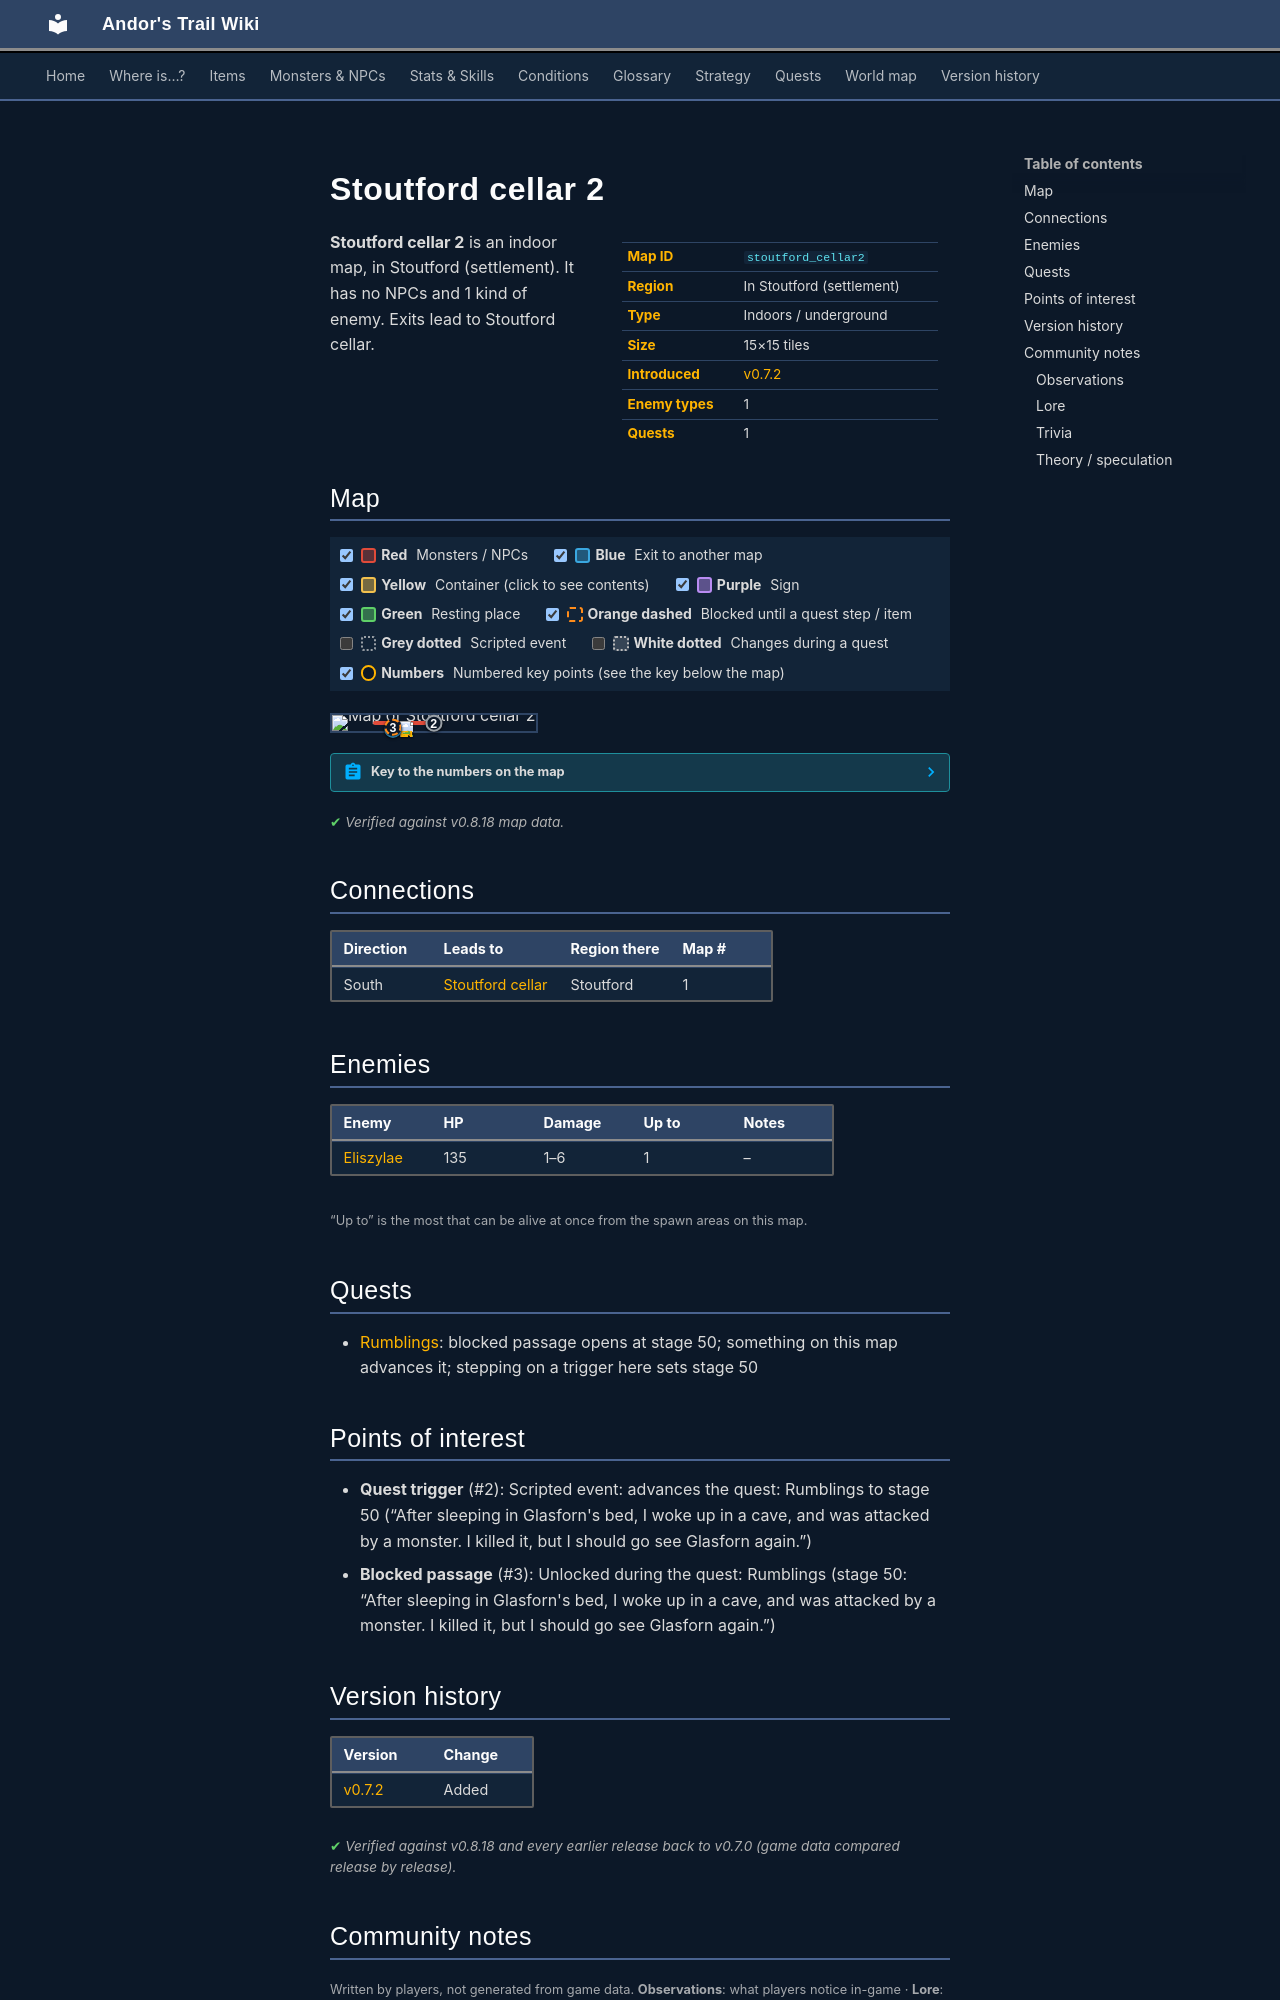

repository: asdfghjkl628/Andor-s-Trail-Wikiiii · page: maps/stoutford_cellar2/index.html · generator: mkdocs

---
description: "Stoutford cellar 2 is an indoor location in Andor's Trail, in Stoutford (settlement). Enemies: Eliszylae. Exits to Stoutford cellar."
---

# Stoutford cellar 2

<div class="infobox" markdown>

| | |
|---|---|
| **Map ID** | `stoutford_cellar2` |
| **Region** | In Stoutford (settlement) |
| **Type** | Indoors / underground |
| **Size** | 15×15 tiles |
| **Introduced** | [v0.7.2](../versions/0.7.2.md) |
| **Enemy types** | 1 |
| **Quests** | 1 |

</div>

**Stoutford cellar 2** is an indoor map, in Stoutford (settlement). It has no NPCs and 1 kind of enemy. Exits lead to Stoutford cellar.

## Map

<div class="map-legend" markdown="0"><label class="lg"><input type="checkbox" data-t="spawn" checked><span class="sw sw-spawn"></span><b>Red</b>&nbsp;Monsters / NPCs</label><label class="lg"><input type="checkbox" data-t="mapchange" checked><span class="sw sw-mapchange"></span><b>Blue</b>&nbsp;Exit to another map</label><label class="lg"><input type="checkbox" data-t="container" checked><span class="sw sw-container"></span><b>Yellow</b>&nbsp;Container (click to see contents)</label><label class="lg"><input type="checkbox" data-t="sign" checked><span class="sw sw-sign"></span><b>Purple</b>&nbsp;Sign</label><label class="lg"><input type="checkbox" data-t="rest" checked><span class="sw sw-rest"></span><b>Green</b>&nbsp;Resting place</label><label class="lg"><input type="checkbox" data-t="key" checked><span class="sw sw-key"></span><b>Orange dashed</b>&nbsp;Blocked until a quest step / item</label><label class="lg"><input type="checkbox" data-t="script"><span class="sw sw-script"></span><b>Grey dotted</b>&nbsp;Scripted event</label><label class="lg"><input type="checkbox" data-t="replace"><span class="sw sw-replace"></span><b>White dotted</b>&nbsp;Changes during a quest</label><label class="lg"><input type="checkbox" data-t="pin" checked><span class="sw sw-pin"></span><b>Numbers</b>&nbsp;Numbered key points (see the key below the map)</label></div>

<div class="map-wrap hide-script hide-replace" markdown="0"><img src="../../assets/maps/stoutford_cellar2.webp" alt="Map of Stoutford cellar 2" width="480" height="480" loading="lazy"><a id="place-south" class="mo mo-mapchange" href="../stoutford_cellar/#place-north" title="Exit to Stoutford cellar" style="left:26.667%;top:86.667%;width:6.667%;height:6.667%"></a><span id="place-prison" class="mo mo-mapchange" title="Prison" style="left:33.333%;top:53.333%;width:6.667%;height:6.667%"></span><a class="mo mo-script" href="../../quests/rumblings/#stage-50" title="Scripted event: advances the quest: Rumblings to stage 50 (“After sleeping in Glasforn&#x27;s bed, I woke up in a cave, and was attacked by a monster. I killed it, but I should go see Glasforn again.”)" style="left:6.667%;top:26.667%;width:86.667%;height:46.667%"></a><span class="mo mo-spawn" title="Spawns: Eliszylae" style="left:20.000%;top:33.333%;width:26.667%;height:6.667%"></span><a class="mo mo-key" href="../../quests/rumblings/#stage-50" title="Unlocked during the quest: Rumblings (stage 50: “After sleeping in Glasforn&#x27;s bed, I woke up in a cave, and was attacked by a monster. I killed it, but I should go see Glasforn again.”)" style="left:26.667%;top:73.333%;width:6.667%;height:6.667%"></a><a class="mob" href="../../monsters/stoutford_lich/" title="Eliszylae" style="left:33.333%;top:33.333%;width:6.667%;height:6.667%"><img src="../../assets/icons/monsters/monsters_liches_0.png" alt="Eliszylae"></a><a class="pin pin-exit" href="#key-1" style="left:30.000%;top:90.000%" title="Exit (south): to [Stoutford cellar](stoutford_cellar.md)">1</a><a class="pin pin-script" href="#key-2" style="left:50.000%;top:50.000%" title="Quest trigger: Scripted event: advances the quest: Rumblings to stage 50 (“After sleeping in Glasforn&#x27;s bed, I woke up in a cave, and was attacked by a monster. I killed it, but I should go see Glasforn again.”)">2</a><a class="pin pin-key" href="#key-3" style="left:30.000%;top:76.667%" title="Blocked passage: Unlocked during the quest: Rumblings (stage 50: “After sleeping in Glasforn&#x27;s bed, I woke up in a cave, and was attacked by a monster. I killed it, but I should go see Glasforn again.”)">3</a></div>

??? abstract "Key to the numbers on the map"

    | # | What | Details |
    |---|---|---|
    | <span id="key-1"></span>1 | Exit (south) | to [Stoutford cellar](stoutford_cellar.md) |
    | <span id="key-2"></span>2 | Quest trigger | Scripted event: advances the quest: Rumblings to stage 50 (“After sleeping in Glasforn's bed, I woke up in a cave, and was attacked by a monster. I killed it, but I should go see Glasforn again.”) |
    | <span id="key-3"></span>3 | Blocked passage | Unlocked during the quest: Rumblings (stage 50: “After sleeping in Glasforn's bed, I woke up in a cave, and was attacked by a monster. I killed it, but I should go see Glasforn again.”) |


<p class="verified">Verified against v0.8.18 map data.</p>

## Connections

| Direction | Leads to | Region there | Map # |
|---|---|---|---|
| South | [Stoutford cellar](stoutford_cellar.md) | Stoutford | 1 |

## Enemies

| Enemy | HP | Damage | Up to | Notes |
|---|---|---|---|---|
| [Eliszylae](../monsters/stoutford_lich.md) | 135 | 1–6 | 1 | – |

<small>“Up to” is the most that can be alive at once from the spawn areas on this map.</small>

## Quests

- [Rumblings](../quests/rumblings.md): blocked passage opens at stage 50; something on this map advances it; stepping on a trigger here sets stage 50

## Points of interest

- **Quest trigger** (#2): Scripted event: advances the quest: Rumblings to stage 50 (“After sleeping in Glasforn's bed, I woke up in a cave, and was attacked by a monster. I killed it, but I should go see Glasforn again.”)
- **Blocked passage** (#3): Unlocked during the quest: Rumblings (stage 50: “After sleeping in Glasforn's bed, I woke up in a cave, and was attacked by a monster. I killed it, but I should go see Glasforn again.”)


## Version history

| Version | Change |
|---|---|
| [v0.7.2](../versions/0.7.2.md) | Added |

<p class="verified">Verified against v0.8.18 and every earlier release back to v0.7.0 (game data compared release by release).</p>


## Community notes

<small>Written by players, not generated from game data. **Observations**: what players notice in-game · **Lore**: the in-world story · **Trivia**: real-world facts, references, development history · **Theory / speculation**: unconfirmed ideas; may just be unfinished content</small>

### Observations

*No notes yet. Contributions are welcome: [add a note](https://github.com/asdfghjkl628/Andor-s-Trail-Wikiiii/new/main/notes/maps?filename=stoutford_cellar2.md&value=%23%23%20Observations%0A%0A%3C%21--%20what%20players%20notice%20in-game%20--%3E%0A%0A%23%23%20Lore%0A%0A%3C%21--%20the%20in-world%20story%20--%3E%0A%0A%23%23%20Trivia%0A%0A%3C%21--%20real-world%20facts%2C%20references%2C%20development%20history%20--%3E%0A%0A%23%23%20Theory%20/%20speculation%0A%0A%3C%21--%20unconfirmed%20ideas%3B%20may%20just%20be%20unfinished%20content%20--%3E%0A).*
